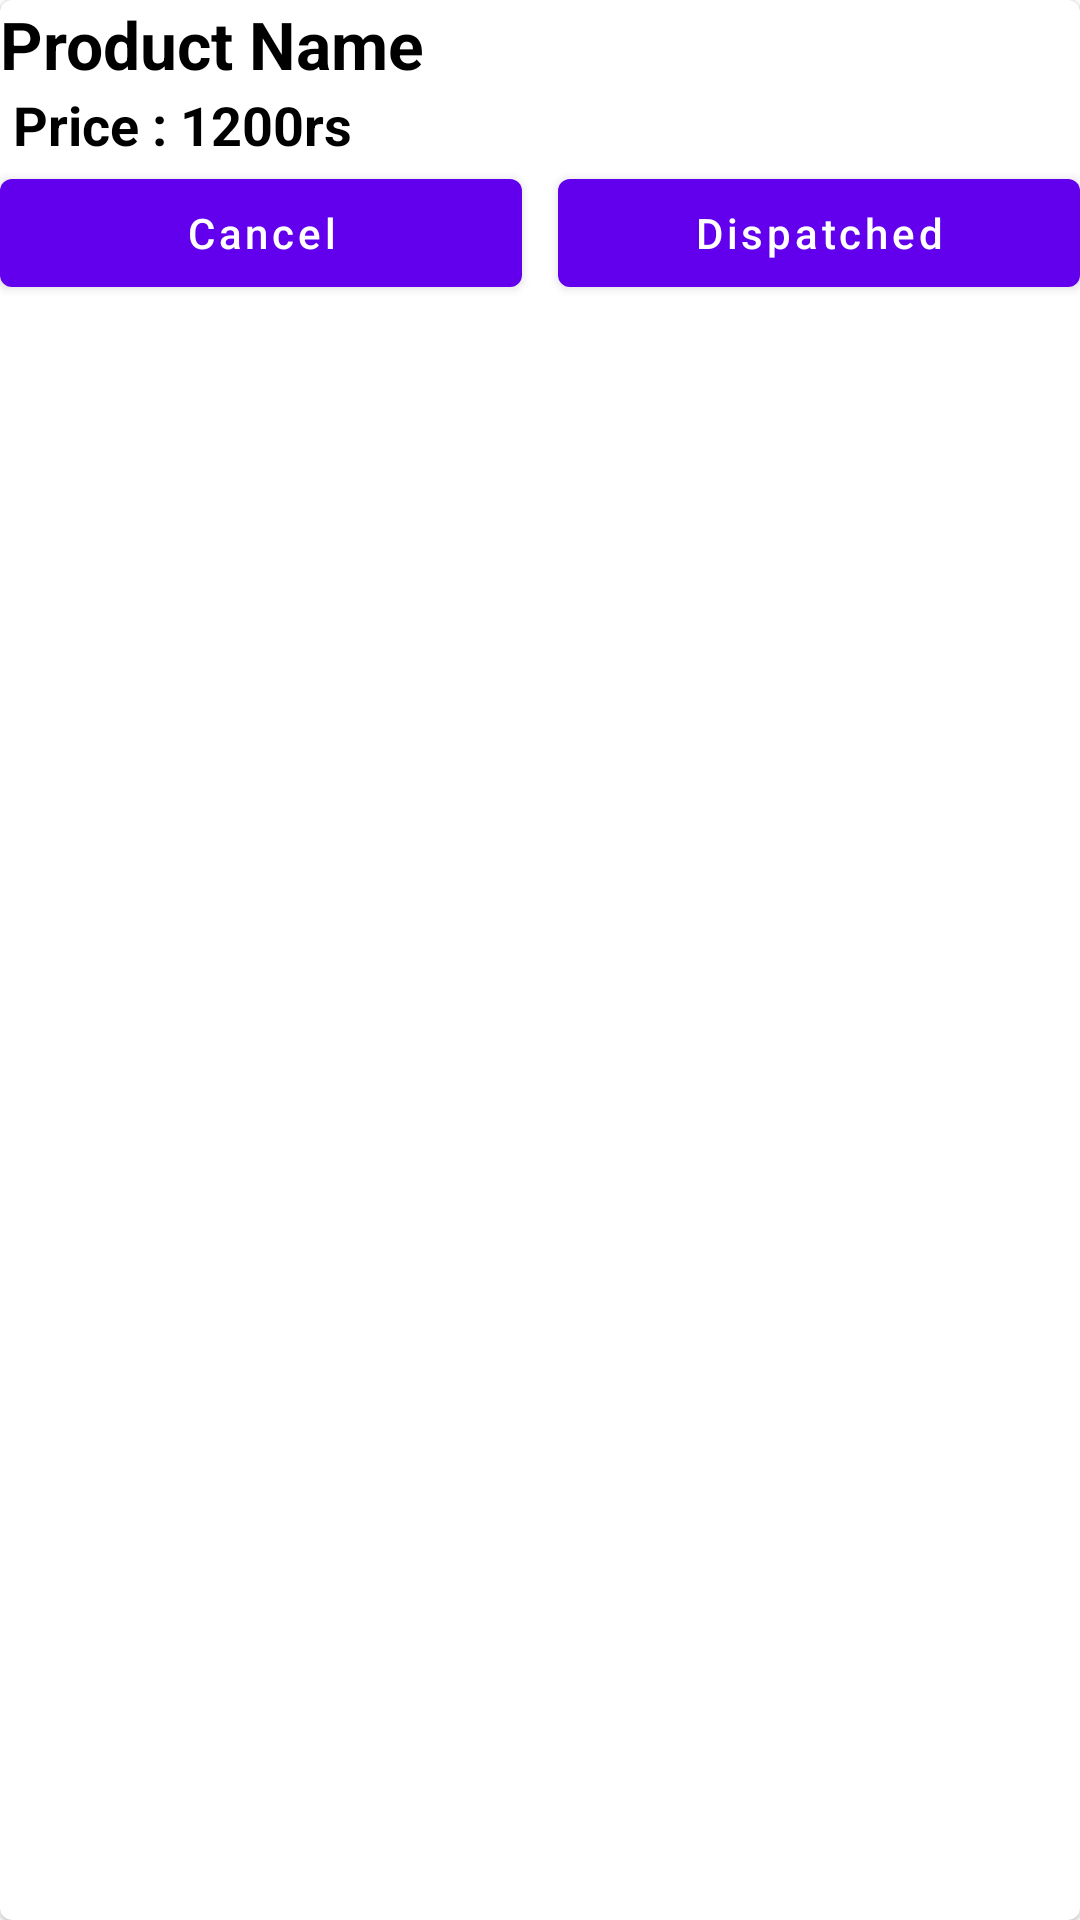

Produce the Android XML layout that renders to this screen, including the resource entries it uses.
<!-- AndroidManifest.xml: application theme Theme.Shop_Admin -->
<!-- res/layout/all_order_item_layout.xml -->
<?xml version="1.0" encoding="utf-8"?>
<com.google.android.material.card.MaterialCardView xmlns:android="http://schemas.android.com/apk/res/android"
    android:layout_width="match_parent"
    android:layout_height="wrap_content"
    android:layout_margin="5dp"
    android:padding="12dp">
    
    <LinearLayout
        android:layout_width="match_parent"
        android:layout_height="wrap_content"
        android:orientation="vertical">

        <TextView
            android:id="@+id/productTitle"
            android:layout_width="wrap_content"
            android:layout_height="wrap_content"
            android:text="Product Name"
            android:textStyle="bold"
            android:textColor="@color/black"
            android:textSize="22sp"/>

        <TextView
            android:id="@+id/productPrice"
            android:layout_width="wrap_content"
            android:layout_height="wrap_content"
            android:text=" Price : 1200rs"
            android:textStyle="bold"
            android:textColor="@color/black"
            android:textSize="18sp"/>

        <LinearLayout
            android:layout_width="match_parent"
            android:layout_height="wrap_content"
            android:weightSum="2">

            <com.google.android.material.button.MaterialButton
                android:id="@+id/cancelButton"
                android:layout_width="0dp"
                android:text="Cancel"
                android:textAllCaps="false"
                android:layout_marginRight="6sp"
                android:layout_height="wrap_content"
                android:layout_weight="1"/>

            <com.google.android.material.button.MaterialButton
                android:id="@+id/proceedButton"
                android:layout_width="0dp"
                android:text="Dispatched"
                android:layout_marginLeft="6dp"
                android:textAllCaps="false"
                android:layout_height="wrap_content"
                android:layout_weight="1"/>

        </LinearLayout>




    </LinearLayout>

</com.google.android.material.card.MaterialCardView>
<!-- resources referenced by this layout -->
<resources>
  <style name="Theme.Shop_Admin" parent="Theme.MaterialComponents.DayNight.DarkActionBar">
          
          <item name="colorPrimary">@color/purple_500</item>
          <item name="colorPrimaryVariant">@color/purple_700</item>
          <item name="colorOnPrimary">@color/white</item>
          
          <item name="colorSecondary">@color/teal_200</item>
          <item name="colorSecondaryVariant">@color/teal_700</item>
          <item name="colorOnSecondary">@color/black</item>
          
          <item name="android:statusBarColor">?attr/colorPrimaryVariant</item>
          
      </style>
  <!-- not gathered from this repository: default colours our renderer supplied (Android Studio template values) -->
  <color name="purple_500">#FF6200EE</color>
  <color name="purple_700">#FF3700B3</color>
  <color name="teal_200">#FF03DAC5</color>
  <color name="teal_700">#FF018786</color>
  <color name="black">#FF000000</color>
  <color name="white">#FFFFFFFF</color>
</resources>
